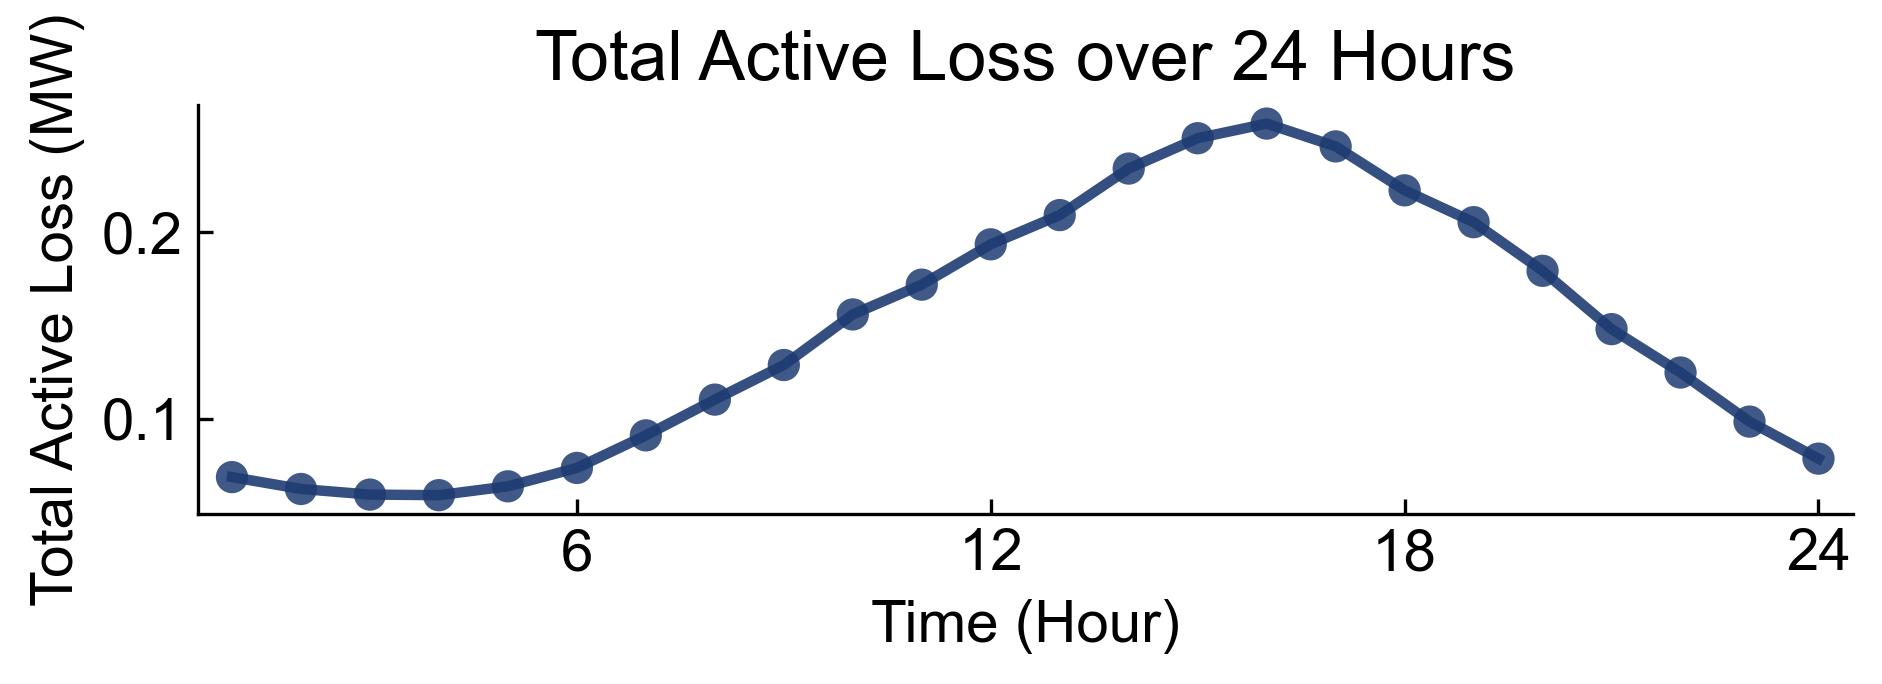

Data behind this chart, as committed beside it:
Step, Total_Active_Loss_MW
0, 0.06985
1, 0.06786
2, 0.0653
3, 0.06384
4, 0.06068
5, 0.06019
6, 0.05925
7, 0.05922
8, 0.05998
9, 0.0595
10, 0.0594
11, 0.05822
12, 0.05856
13, 0.06054
14, 0.06054
15, 0.06329
16, 0.06483
17, 0.06702
18, 0.06949
19, 0.07267
20, 0.07491
21, 0.07797
22, 0.08339
23, 0.08907
24, 0.09371
25, 0.09866
26, 0.1028
27, 0.1108
28, 0.1112
29, 0.1165
30, 0.1218
31, 0.1267
32, 0.1278
33, 0.1393
34, 0.1476
35, 0.1578
36, 0.1494
37, 0.1691
38, 0.1633
39, 0.1709
40, 0.1765
41, 0.177
42, 0.1825
43, 0.1954
44, 0.1965
45, 0.1996
46, 0.1989
47, 0.2009
48, 0.2112
49, 0.2256
50, 0.2243
51, 0.2258
52, 0.2452
53, 0.241
54, 0.2428
55, 0.2528
56, 0.2546
57, 0.2511
58, 0.2566
59, 0.2579
... 35 more rows
